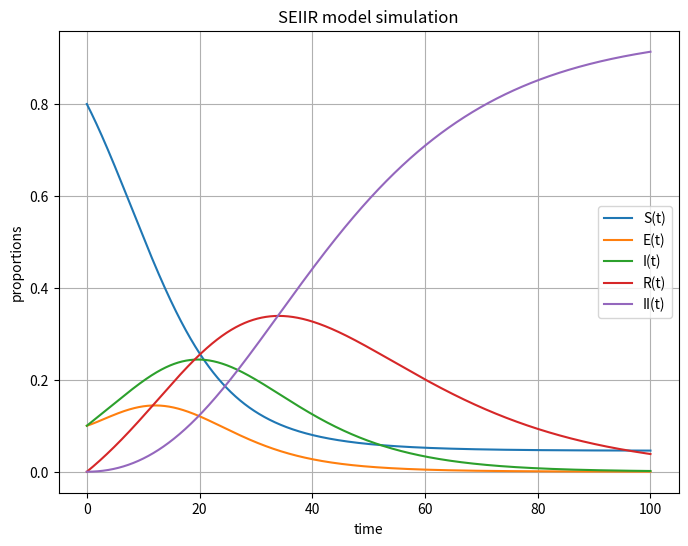

Source code (Python):
# SIR模型基础上增加潜伏期和二次感染
import scipy.integrate
import numpy as np
import matplotlib.pyplot as plt

def SEIIR_model(y, t, beta, sigma, gamma1, gamma2):

    S, E, I, R, II = y

    dS_dt = -beta * S * I

    dE_dt = beta * S * I - sigma * E

    dI_dt = sigma * E - gamma1 * I

    dR_dt = gamma1 * I - gamma2 * R

    dII_dt = gamma2 * R

    return [dS_dt, dE_dt, dI_dt, dR_dt, dII_dt]


S0 = 0.8  # 易感染者初始比例
E0 = 0.1  # 潜伏期初始比例
I0 = 0.1  # 感染者初始比例
R0 = 0.0  # 免疫病毒者初始比例
II0 = 0.0  # 二次感染者初始比例
beta = 0.3  # 一个病人能传染的易感染者数目与此环境易感染者总人数比值
gamma1 = 0.1  # 单位时间内感染者痊愈成免疫者的概率
gamma2 = 0.05  # 免疫者再次感染成为感染者的概率
sigma = 0.2  # 患者从暴露到发病的时间（潜伏期）

t = np.linspace(0, 100, 10000)

res = scipy.integrate.odeint(SEIIR_model, [S0, E0, I0, R0, II0], t, args=(beta, sigma, gamma1, gamma2))
res = np.array(res)

plt.figure(figsize=[8, 6])
plt.plot(t, res[:, 0], label='S(t)')
plt.plot(t, res[:, 1], label='E(t)')
plt.plot(t, res[:, 2], label='I(t)')
plt.plot(t, res[:, 3], label='R(t)')
plt.plot(t, res[:, 4], label='II(t)')
plt.legend()
plt.grid()
plt.xlabel('time')
plt.ylabel('proportions')
plt.title('SEIIR model simulation')
plt.show()
